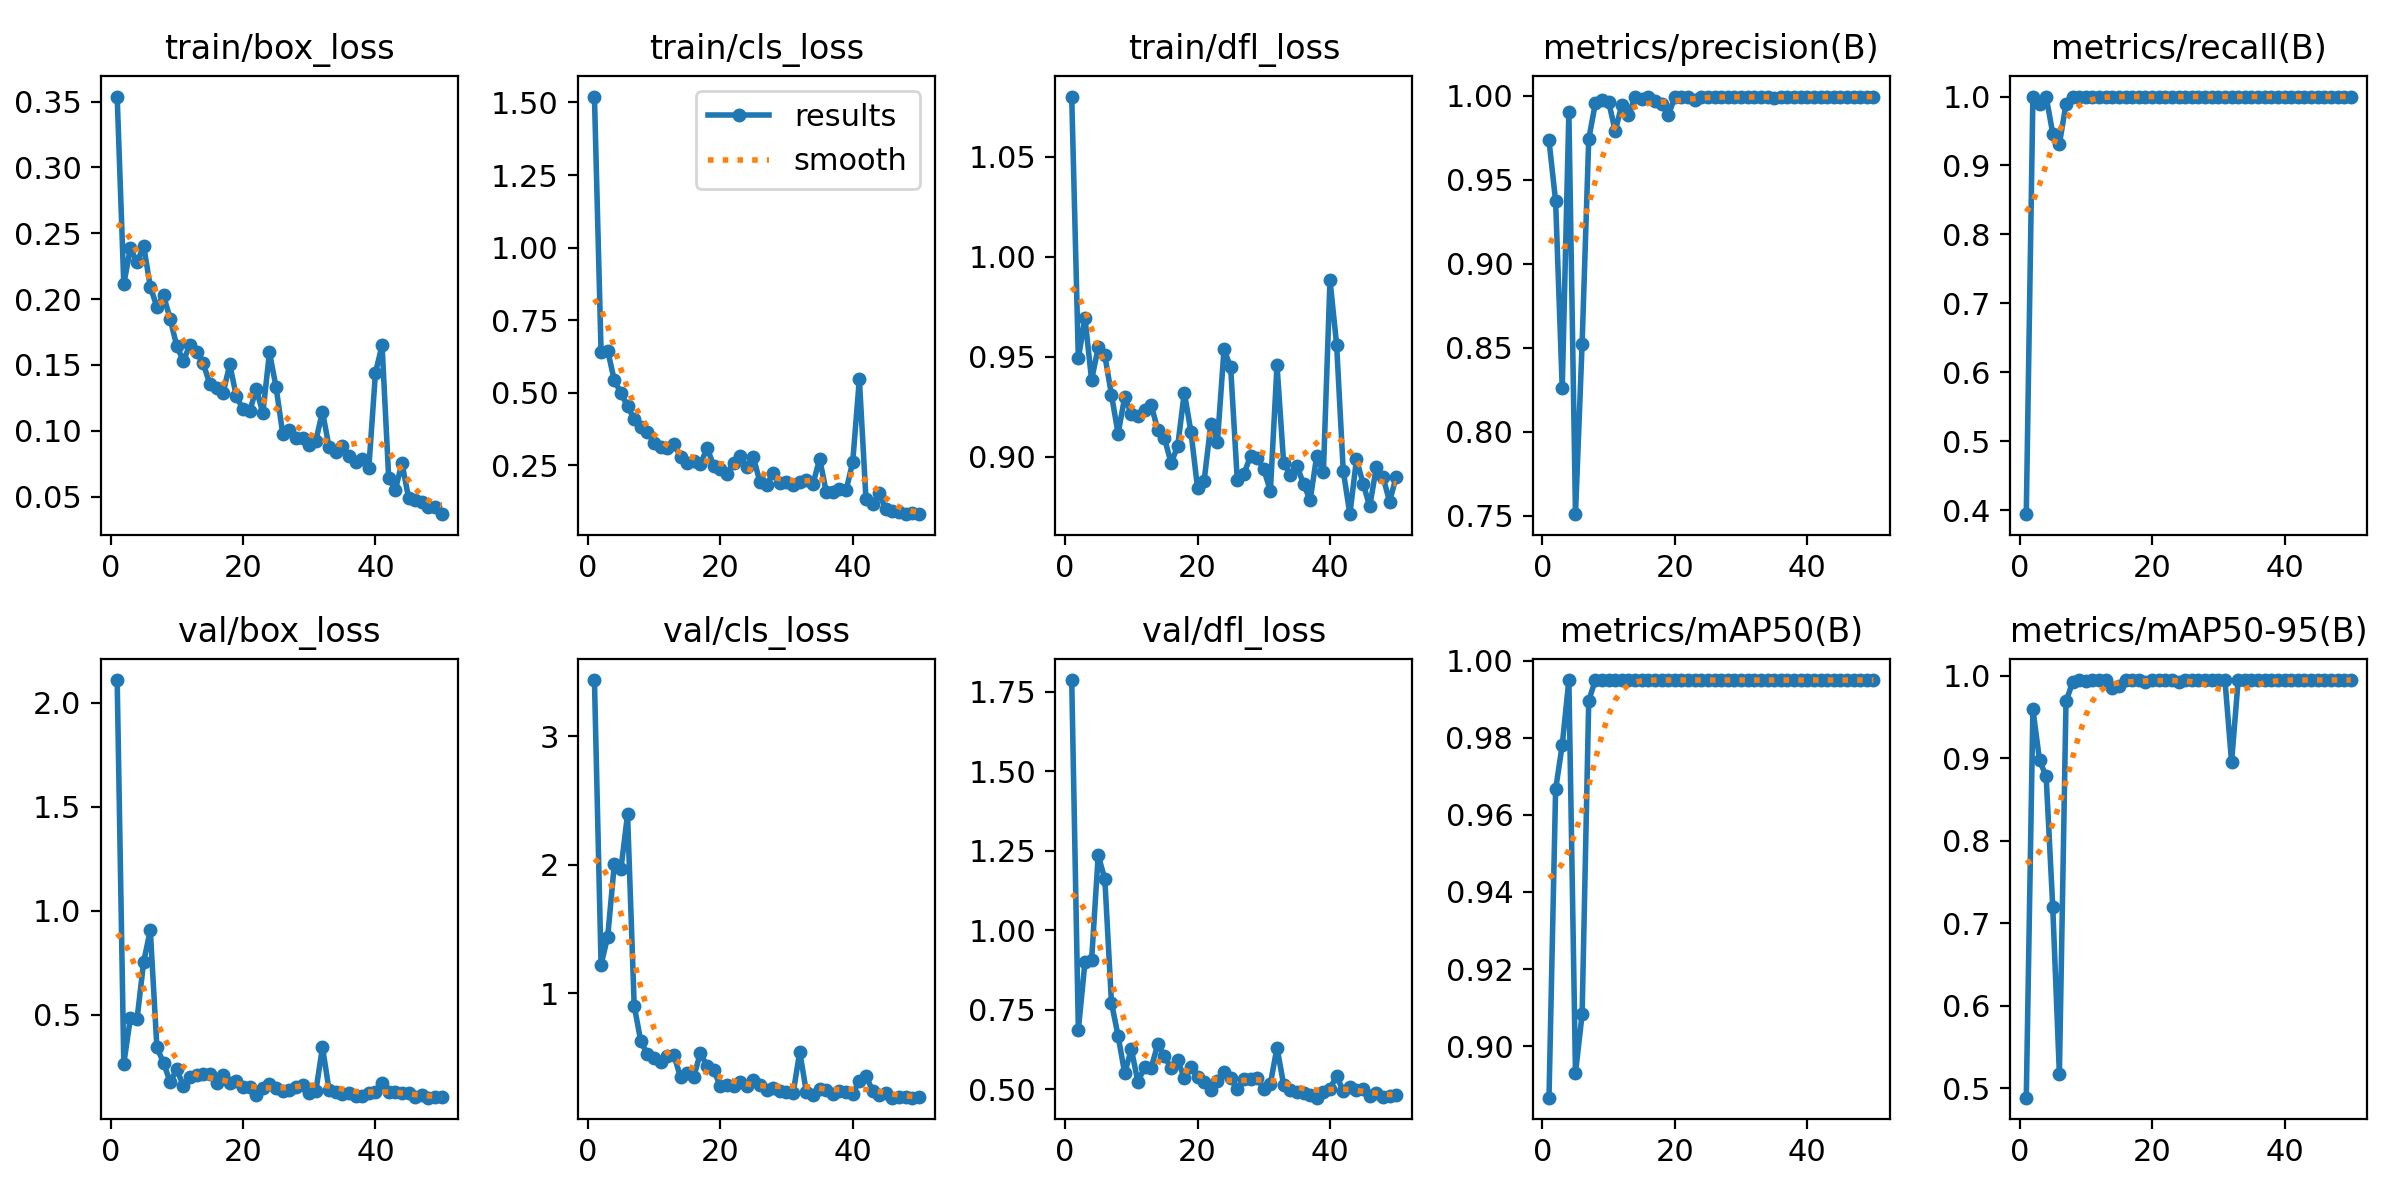

Values plotted in this chart, from the file beside it:
epoch, time, train/box_loss, train/cls_loss, train/dfl_loss, metrics/precision(B), metrics/recall(B), metrics/mAP50(B), metrics/mAP50-95(B), val/box_loss, val/cls_loss, val/dfl_loss, lr/pg0, lr/pg1, lr/pg2
1, 150.5, 0.3538, 1.52, 1.08, 0.9734, 0.3941, 0.8866, 0.4884, 2.108, 3.439, 1.786, 0.00046, 0.00046, 0.00046
2, 287.2, 0.2114, 0.6413, 0.9492, 0.9373, 1, 0.9666, 0.9597, 0.2651, 1.221, 0.6867, 0.0009214, 0.0009214, 0.0009214
3, 425.3, 0.2389, 0.6455, 0.9694, 0.826, 0.9892, 0.9781, 0.8978, 0.4844, 1.438, 0.9004, 0.001364, 0.001364, 0.001364
4, 563.9, 0.2279, 0.5424, 0.9384, 0.9901, 1, 0.995, 0.8782, 0.4788, 2.003, 0.9059, 0.001787, 0.001787, 0.001787
5, 700.4, 0.2405, 0.4997, 0.9546, 0.751, 0.9462, 0.893, 0.7196, 0.7535, 1.967, 1.236, 0.001842, 0.001842, 0.001842
6, 840.4, 0.2096, 0.4527, 0.9506, 0.8523, 0.9308, 0.9082, 0.5175, 0.9063, 2.392, 1.161, 0.001802, 0.001802, 0.001802
7, 975.4, 0.194, 0.4096, 0.931, 0.9742, 0.9892, 0.9896, 0.969, 0.3423, 0.9024, 0.7729, 0.001762, 0.001762, 0.001762
8, 1113, 0.2028, 0.3833, 0.9116, 0.9955, 1, 0.995, 0.9923, 0.2689, 0.6232, 0.6682, 0.001723, 0.001723, 0.001723
9, 1255, 0.1851, 0.3653, 0.9297, 0.9975, 1, 0.995, 0.995, 0.1761, 0.5226, 0.5511, 0.001683, 0.001683, 0.001683
10, 1394, 0.1643, 0.3269, 0.9215, 0.9964, 1, 0.995, 0.9939, 0.2371, 0.494, 0.6264, 0.001644, 0.001644, 0.001644
11, 1531, 0.1531, 0.3119, 0.9204, 0.9791, 1, 0.995, 0.995, 0.1578, 0.4601, 0.5236, 0.001604, 0.001604, 0.001604
12, 1672, 0.1656, 0.3087, 0.9231, 0.9944, 1, 0.995, 0.995, 0.2025, 0.5075, 0.57, 0.001564, 0.001564, 0.001564
13, 1817, 0.1595, 0.3238, 0.9259, 0.9886, 1, 0.995, 0.995, 0.2105, 0.5174, 0.5683, 0.001525, 0.001525, 0.001525
14, 1959, 0.1512, 0.2803, 0.9133, 0.9993, 1, 0.995, 0.9855, 0.2132, 0.3433, 0.6423, 0.001485, 0.001485, 0.001485
15, 2097, 0.1354, 0.2578, 0.9093, 0.998, 1, 0.995, 0.9882, 0.2145, 0.3754, 0.6052, 0.001446, 0.001446, 0.001446
16, 2228, 0.1323, 0.2653, 0.8969, 0.9994, 1, 0.995, 0.995, 0.1739, 0.3464, 0.5658, 0.001406, 0.001406, 0.001406
17, 2361, 0.1288, 0.253, 0.9052, 0.9966, 1, 0.995, 0.995, 0.2077, 0.5347, 0.5925, 0.001366, 0.001366, 0.001366
18, 2494, 0.1505, 0.3103, 0.9321, 0.995, 1, 0.995, 0.995, 0.1731, 0.4281, 0.5348, 0.001327, 0.001327, 0.001327
19, 2625, 0.1261, 0.2495, 0.9125, 0.9883, 1, 0.995, 0.992, 0.1809, 0.3999, 0.5699, 0.001287, 0.001287, 0.001287
20, 2757, 0.1163, 0.2366, 0.8843, 0.9991, 1, 0.995, 0.995, 0.1535, 0.2748, 0.538, 0.001248, 0.001248, 0.001248
21, 2890, 0.1147, 0.2215, 0.8881, 0.9993, 1, 0.995, 0.995, 0.1509, 0.285, 0.524, 0.001208, 0.001208, 0.001208
22, 3021, 0.1317, 0.2594, 0.9162, 0.9995, 1, 0.995, 0.995, 0.1145, 0.2736, 0.4986, 0.001168, 0.001168, 0.001168
23, 3153, 0.1136, 0.2821, 0.9074, 0.9973, 1, 0.995, 0.995, 0.1453, 0.3074, 0.5259, 0.001129, 0.001129, 0.001129
24, 3284, 0.1595, 0.2431, 0.9538, 0.9994, 1, 0.995, 0.9926, 0.1666, 0.2786, 0.5546, 0.001089, 0.001089, 0.001089
25, 3415, 0.1329, 0.2779, 0.9446, 0.9994, 1, 0.995, 0.995, 0.1463, 0.3245, 0.5345, 0.00105, 0.00105, 0.00105
26, 3546, 0.0977, 0.1912, 0.8883, 0.9994, 1, 0.995, 0.995, 0.1346, 0.2865, 0.5008, 0.00101, 0.00101, 0.00101
27, 3678, 0.1007, 0.1837, 0.8913, 0.9994, 1, 0.995, 0.995, 0.1379, 0.2426, 0.5313, 0.0009704, 0.0009704, 0.0009704
28, 3809, 0.09431, 0.2224, 0.9004, 0.9994, 1, 0.995, 0.995, 0.1542, 0.2568, 0.5321, 0.0009308, 0.0009308, 0.0009308
29, 3942, 0.09493, 0.1894, 0.8993, 0.9994, 1, 0.995, 0.995, 0.1615, 0.235, 0.5364, 0.0008912, 0.0008912, 0.0008912
30, 4075, 0.08951, 0.1936, 0.8936, 0.9994, 1, 0.995, 0.995, 0.1235, 0.2309, 0.5005, 0.0008516, 0.0008516, 0.0008516
31, 4206, 0.09253, 0.1827, 0.8829, 0.9991, 1, 0.995, 0.995, 0.1325, 0.2183, 0.5184, 0.000812, 0.000812, 0.000812
32, 4338, 0.1146, 0.1925, 0.9457, 0.9994, 1, 0.995, 0.8955, 0.3441, 0.5427, 0.6315, 0.0007724, 0.0007724, 0.0007724
33, 4469, 0.08749, 0.1985, 0.8968, 0.9992, 1, 0.995, 0.995, 0.1372, 0.2283, 0.5145, 0.0007328, 0.0007328, 0.0007328
34, 4599, 0.08419, 0.1856, 0.8911, 0.9992, 1, 0.995, 0.995, 0.1304, 0.2055, 0.4985, 0.0006932, 0.0006932, 0.0006932
35, 4731, 0.08818, 0.2726, 0.8954, 0.9987, 1, 0.995, 0.995, 0.1198, 0.25, 0.4916, 0.0006536, 0.0006536, 0.0006536
36, 4863, 0.08062, 0.159, 0.8864, 0.9994, 1, 0.995, 0.995, 0.1216, 0.2467, 0.4878, 0.000614, 0.000614, 0.000614
37, 4994, 0.07659, 0.1593, 0.8782, 0.9994, 1, 0.995, 0.995, 0.1101, 0.2162, 0.4836, 0.0005744, 0.0005744, 0.0005744
38, 5125, 0.07893, 0.1688, 0.9004, 0.9994, 1, 0.995, 0.995, 0.1072, 0.2354, 0.4741, 0.0005348, 0.0005348, 0.0005348
39, 5259, 0.07194, 0.164, 0.8921, 0.9994, 1, 0.995, 0.995, 0.1213, 0.2278, 0.4931, 0.0004952, 0.0004952, 0.0004952
40, 5392, 0.144, 0.2618, 0.9883, 0.9994, 1, 0.995, 0.995, 0.1302, 0.2156, 0.5027, 0.0004556, 0.0004556, 0.0004556
41, 5524, 0.165, 0.5473, 0.956, 0.9994, 1, 0.995, 0.995, 0.1709, 0.314, 0.5425, 0.000416, 0.000416, 0.000416
42, 5655, 0.06409, 0.1346, 0.893, 0.9994, 1, 0.995, 0.995, 0.129, 0.3542, 0.4943, 0.0003764, 0.0003764, 0.0003764
43, 5788, 0.0551, 0.1156, 0.8712, 0.9994, 1, 0.995, 0.995, 0.1291, 0.2384, 0.5064, 0.0003368, 0.0003368, 0.0003368
44, 5920, 0.07569, 0.1543, 0.8986, 0.9994, 1, 0.995, 0.995, 0.125, 0.207, 0.4984, 0.0002972, 0.0002972, 0.0002972
45, 6055, 0.0491, 0.09805, 0.8865, 0.9994, 1, 0.995, 0.995, 0.122, 0.2178, 0.5, 0.0002576, 0.0002576, 0.0002576
46, 6187, 0.04763, 0.09396, 0.8751, 0.9995, 1, 0.995, 0.995, 0.1054, 0.1852, 0.478, 0.000218, 0.000218, 0.000218
47, 6317, 0.04616, 0.0889, 0.8948, 0.9995, 1, 0.995, 0.995, 0.1139, 0.193, 0.4891, 0.0001784, 0.0001784, 0.0001784
48, 6449, 0.04216, 0.08183, 0.8899, 0.9994, 1, 0.995, 0.995, 0.1011, 0.1859, 0.4777, 0.0001388, 0.0001388, 0.0001388
49, 6581, 0.04228, 0.0846, 0.8775, 0.9994, 1, 0.995, 0.995, 0.102, 0.1845, 0.4781, 9.92e-05, 9.92e-05, 9.92e-05
50, 6711, 0.03672, 0.08264, 0.89, 0.9994, 1, 0.995, 0.995, 0.1051, 0.1929, 0.4826, 5.96e-05, 5.96e-05, 5.96e-05
